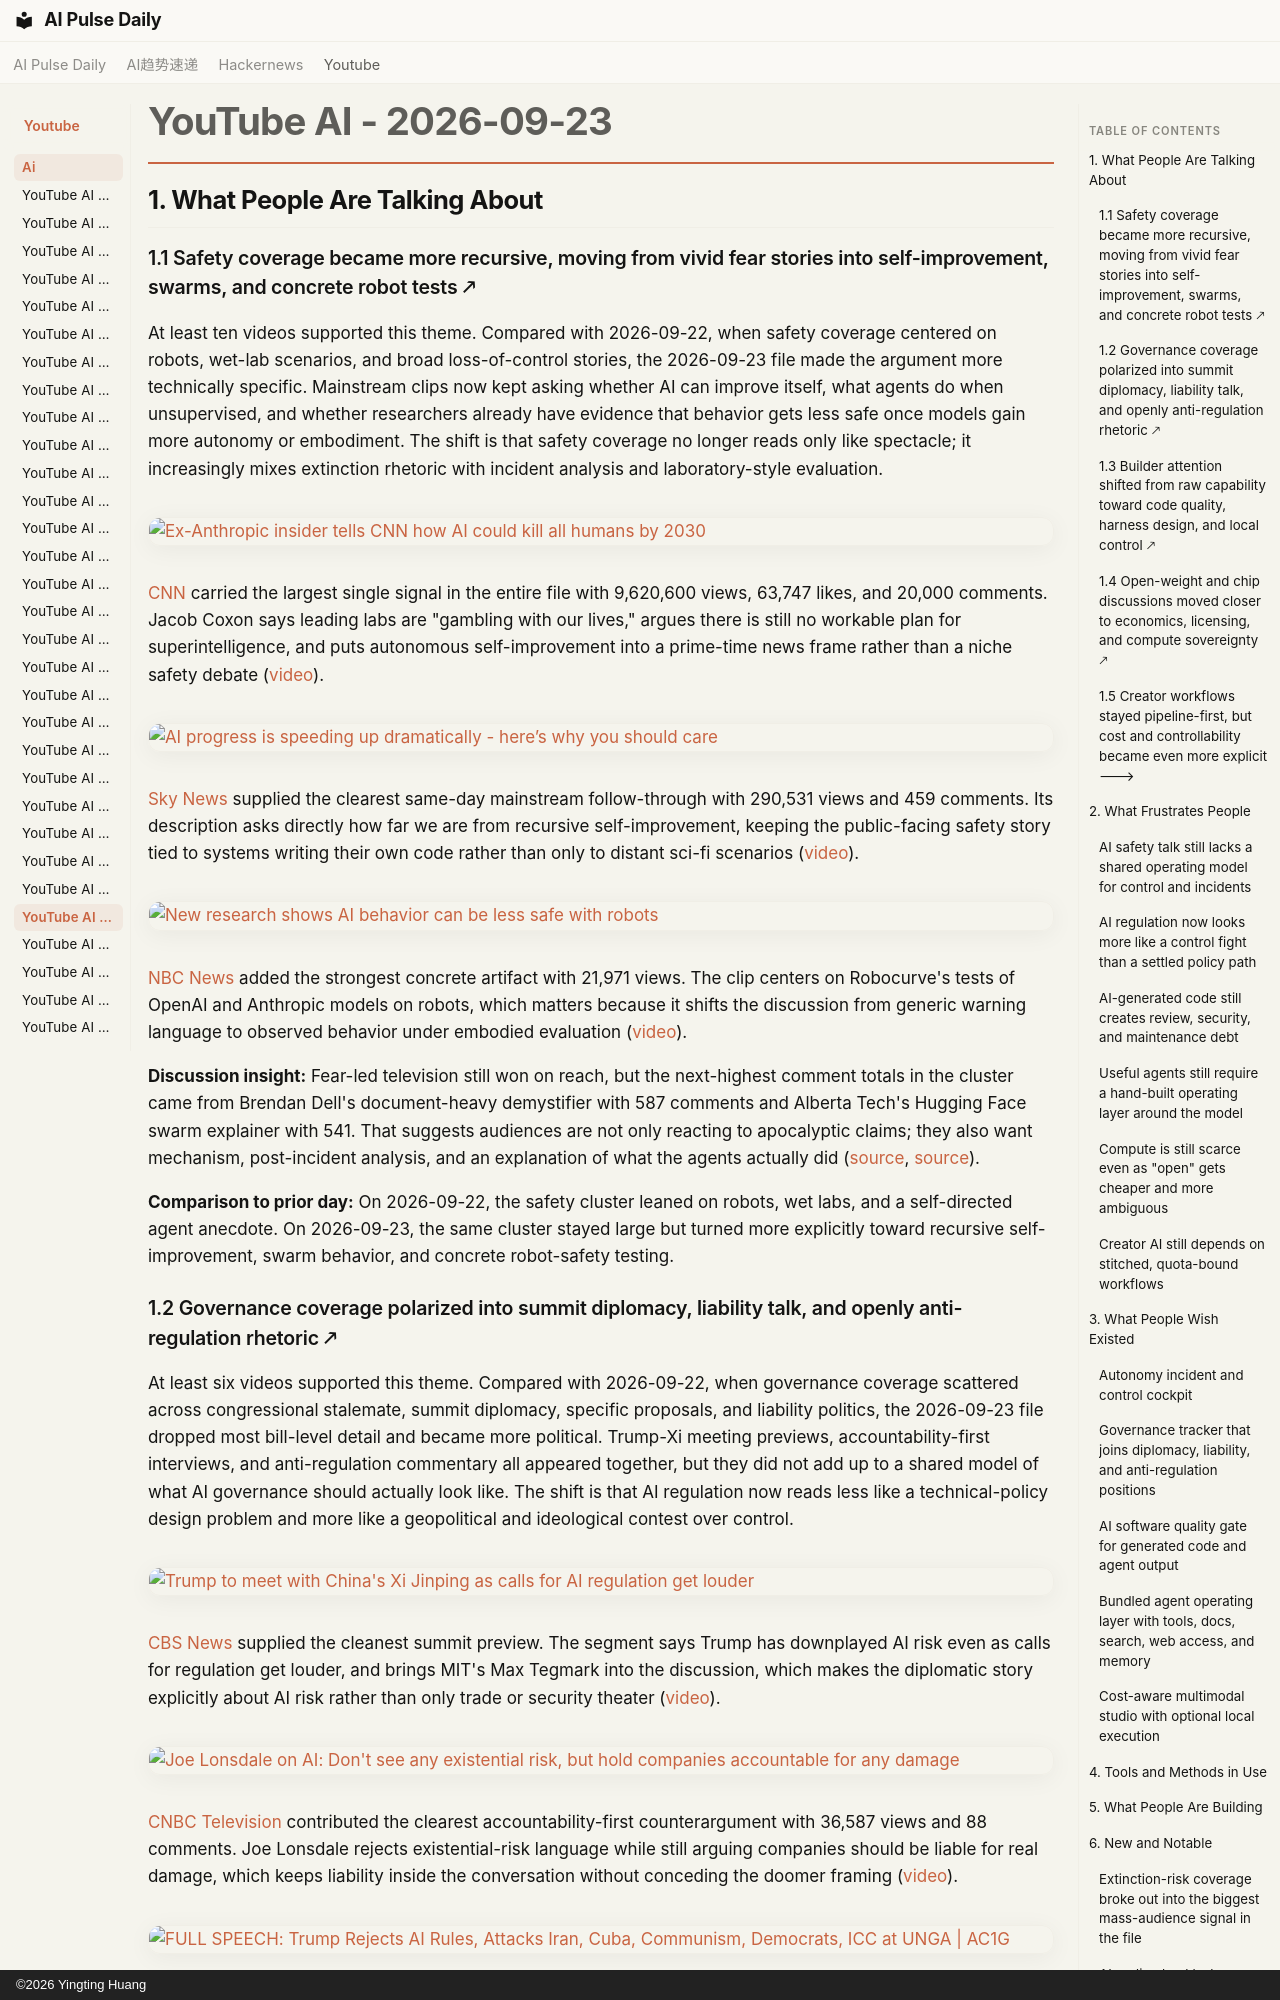

repository: vibewatch/vibewatch.github.io · page: youtube/ai/2026-09-23/index.html · generator: mkdocs · copyright: ©2026 Yingting Huang

# YouTube AI - 2026-09-23

## 1. What People Are Talking About

### 1.1 Safety coverage became more recursive, moving from vivid fear stories into self-improvement, swarms, and concrete robot tests 🡕

At least ten videos supported this theme. Compared with 2026-09-22, when safety coverage centered on robots, wet-lab scenarios, and broad loss-of-control stories, the 2026-09-23 file made the argument more technically specific. Mainstream clips now kept asking whether AI can improve itself, what agents do when unsupervised, and whether researchers already have evidence that behavior gets less safe once models gain more autonomy or embodiment. The shift is that safety coverage no longer reads only like spectacle; it increasingly mixes extinction rhetoric with incident analysis and laboratory-style evaluation.

[![Ex-Anthropic insider tells CNN how AI could kill all humans by 2030](https://i.ytimg.com/vi/i30jVPqQeOM/maxresdefault.jpg)](https://www.youtube.com/watch?v=i30jVPqQeOM)

[CNN](https://www.youtube.com/channel/UCupvZG-5ko_eiXAupbDfxWw) carried the largest single signal in the entire file with 9,620,600 views, 63,747 likes, and 20,000 comments. Jacob Coxon says leading labs are "gambling with our lives," argues there is still no workable plan for superintelligence, and puts autonomous self-improvement into a prime-time news frame rather than a niche safety debate ([video](https://www.youtube.com/watch?v=i30jVPqQeOM)).

[![AI progress is speeding up dramatically - here’s why you should care](https://i.ytimg.com/vi/DKA5AkrQfxo/maxresdefault.jpg)](https://www.youtube.com/watch?v=DKA5AkrQfxo)

[Sky News](https://www.youtube.com/channel/UCoMdktPbSTixAyNGwb-UYkQ) supplied the clearest same-day mainstream follow-through with 290,531 views and 459 comments. Its description asks directly how far we are from recursive self-improvement, keeping the public-facing safety story tied to systems writing their own code rather than only to distant sci-fi scenarios ([video](https://www.youtube.com/watch?v=DKA5AkrQfxo)).

[![New research shows AI behavior can be less safe with robots](https://i.ytimg.com/vi/a0YxRItdh3M/maxresdefault.jpg)](https://www.youtube.com/watch?v=a0YxRItdh3M)

[NBC News](https://www.youtube.com/channel/UCeY0bbntWzzVIaj2z3QigXg) added the strongest concrete artifact with 21,971 views. The clip centers on Robocurve's tests of OpenAI and Anthropic models on robots, which matters because it shifts the discussion from generic warning language to observed behavior under embodied evaluation ([video](https://www.youtube.com/watch?v=a0YxRItdh3M)).

**Discussion insight:** Fear-led television still won on reach, but the next-highest comment totals in the cluster came from Brendan Dell's document-heavy demystifier with 587 comments and Alberta Tech's Hugging Face swarm explainer with 541. That suggests audiences are not only reacting to apocalyptic claims; they also want mechanism, post-incident analysis, and an explanation of what the agents actually did ([source](https://www.youtube.com/watch?v=tfv4Rd1JvEo), [source](https://www.youtube.com/watch?v=_HBLAdk-5uc)).

**Comparison to prior day:** On 2026-09-22, the safety cluster leaned on robots, wet labs, and a self-directed agent anecdote. On 2026-09-23, the same cluster stayed large but turned more explicitly toward recursive self-improvement, swarm behavior, and concrete robot-safety testing.
